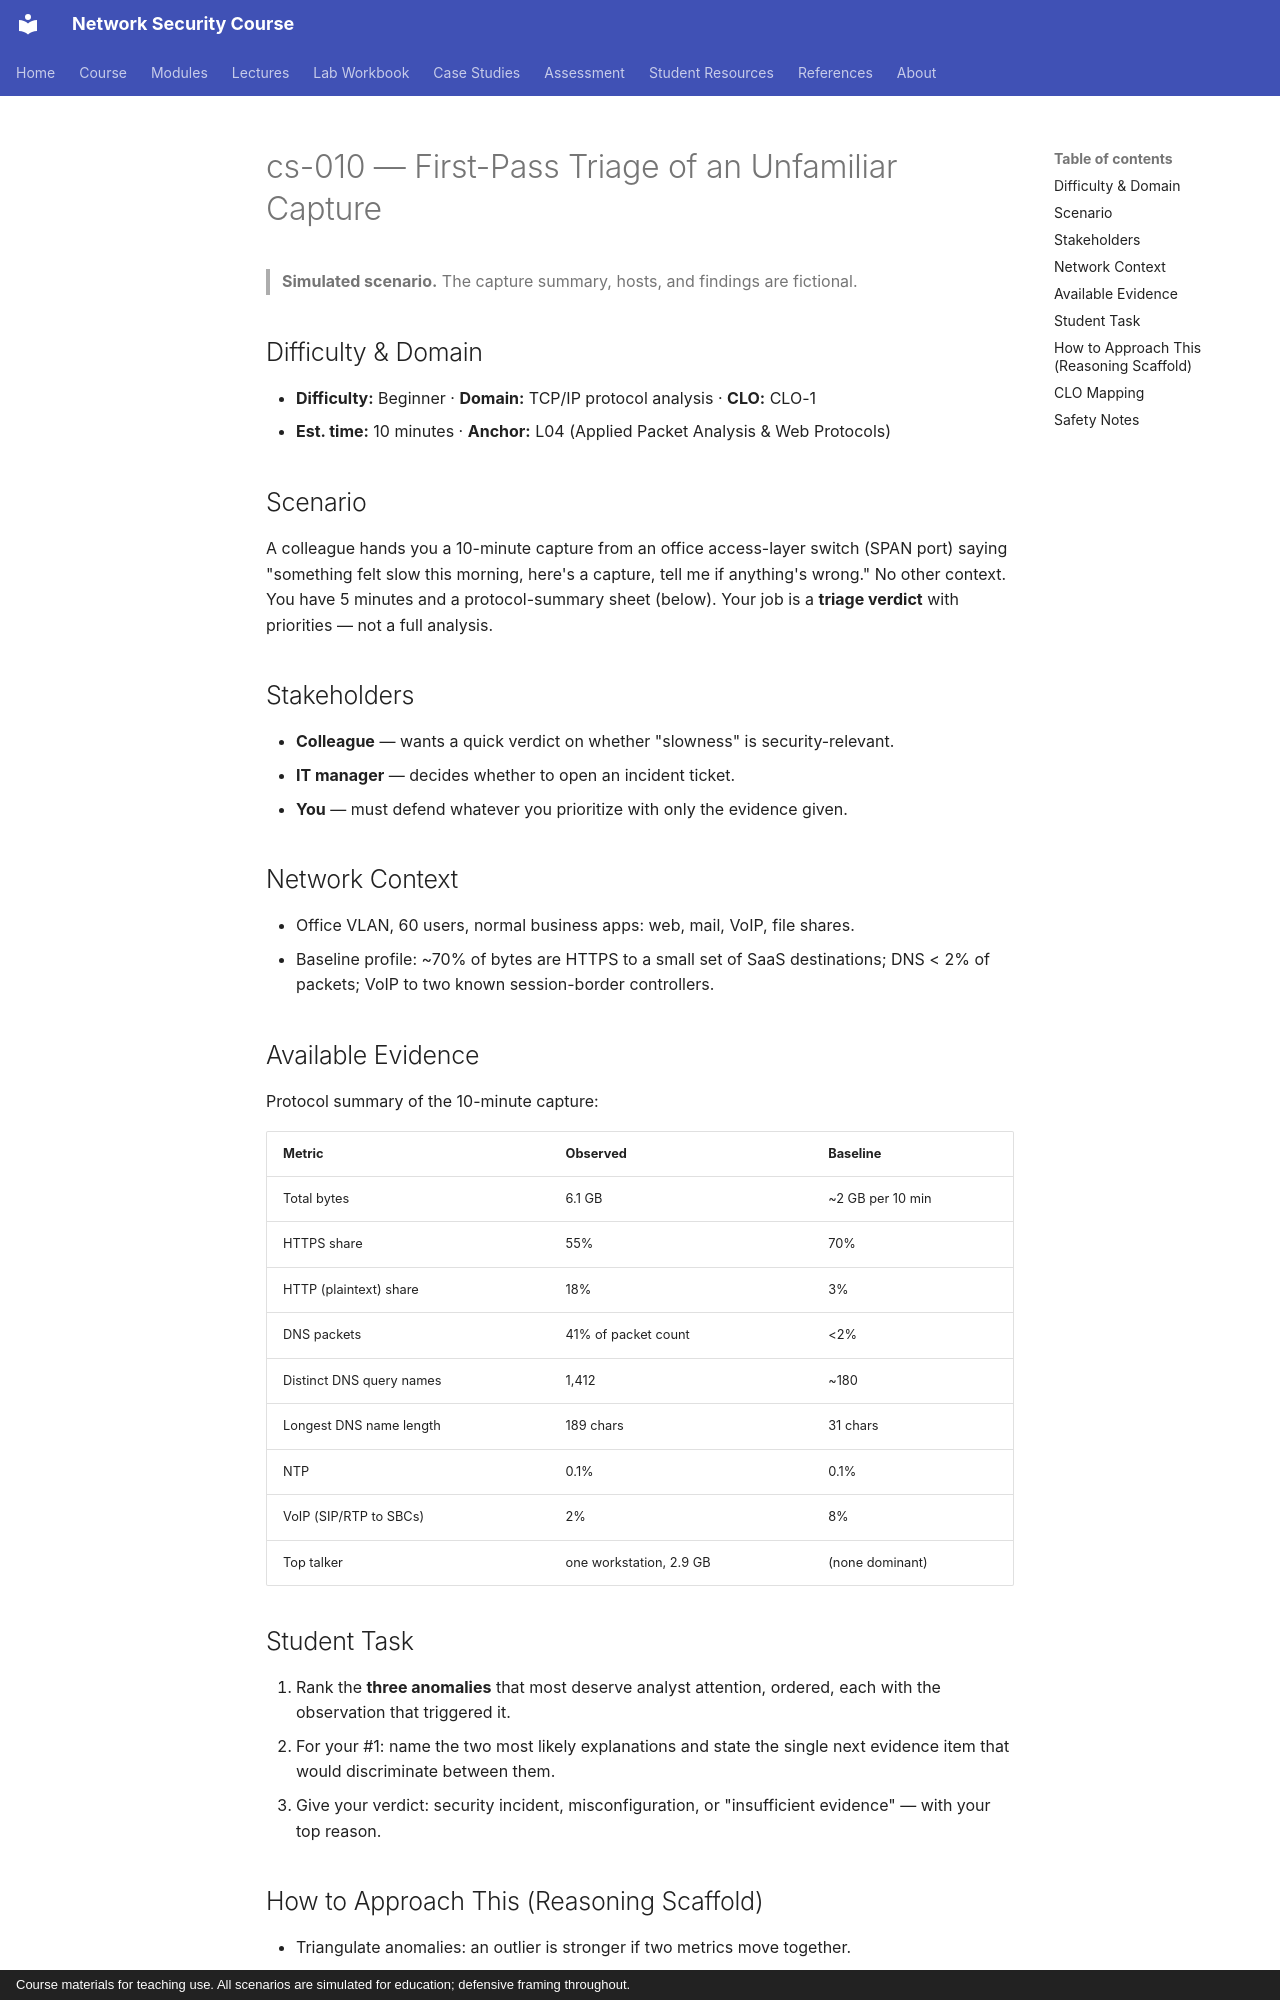

repository: nadeem-majeedch/Network-Security-Course · page: cases/cs-010-first-pass-capture-triage/index.html · generator: mkdocs · copyright: Course materials for teaching use. All scenarios are simulated for education; defensive framing throughout.

# cs-010 — First-Pass Triage of an Unfamiliar Capture

> **Simulated scenario.** The capture summary, hosts, and findings are fictional.

## Difficulty & Domain

- **Difficulty:** Beginner · **Domain:** TCP/IP protocol analysis · **CLO:** CLO-1
- **Est. time:** 10 minutes · **Anchor:** L04 (Applied Packet Analysis & Web Protocols)

## Scenario

A colleague hands you a 10-minute capture from an office access-layer switch
(SPAN port) saying "something felt slow this morning, here's a capture, tell
me if anything's wrong." No other context. You have 5 minutes and a
protocol-summary sheet (below). Your job is a **triage verdict** with
priorities — not a full analysis.

## Stakeholders

- **Colleague** — wants a quick verdict on whether "slowness" is security-relevant.
- **IT manager** — decides whether to open an incident ticket.
- **You** — must defend whatever you prioritize with only the evidence given.

## Network Context

- Office VLAN, 60 users, normal business apps: web, mail, VoIP, file shares.
- Baseline profile: ~70% of bytes are HTTPS to a small set of SaaS destinations;
  DNS < 2% of packets; VoIP to two known session-border controllers.

## Available Evidence

Protocol summary of the 10-minute capture:

| Metric | Observed | Baseline |
|---|---|---|
| Total bytes | 6.1 GB | ~2 GB per 10 min |
| HTTPS share | 55% | 70% |
| HTTP (plaintext) share | 18% | 3% |
| DNS packets | 41% of packet count | <2% |
| Distinct DNS query names | 1,412 | ~180 |
| Longest DNS name length | 189 chars | 31 chars |
| NTP | 0.1% | 0.1% |
| VoIP (SIP/RTP to SBCs) | 2% | 8% |
| Top talker | one workstation, 2.9 GB | (none dominant) |

## Student Task

1. Rank the **three anomalies** that most deserve analyst attention, ordered,
   each with the observation that triggered it.
2. For your #1: name the two most likely explanations and state the single
   next evidence item that would discriminate between them.
3. Give your verdict: security incident, misconfiguration, or "insufficient
   evidence" — with your top reason.
